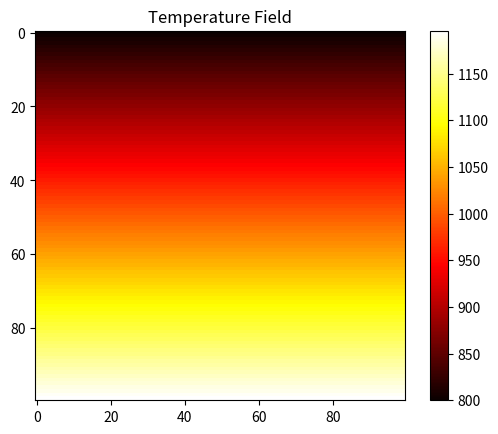
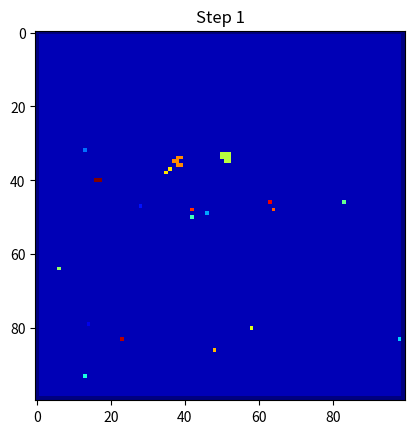
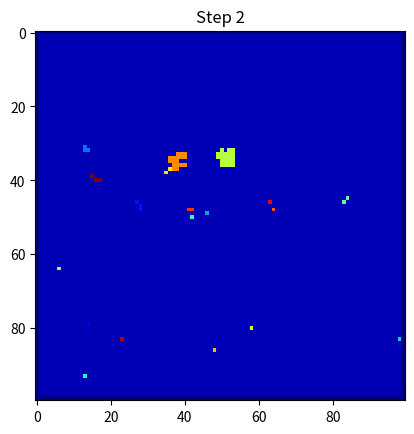
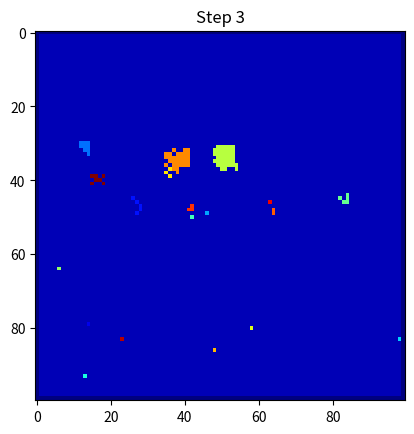
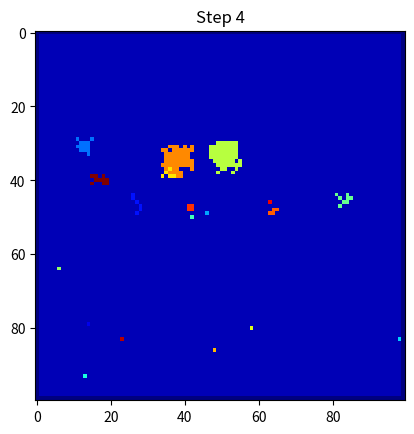
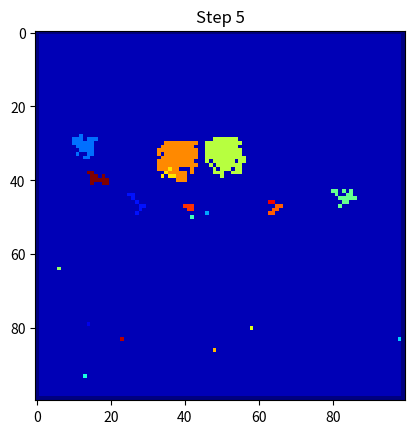
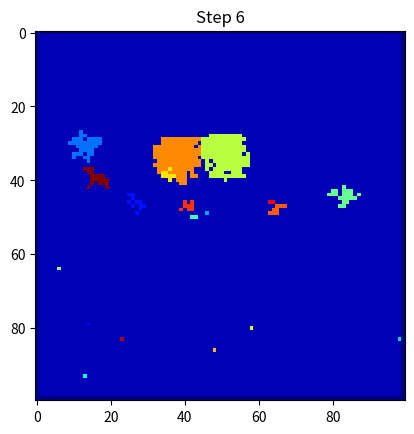
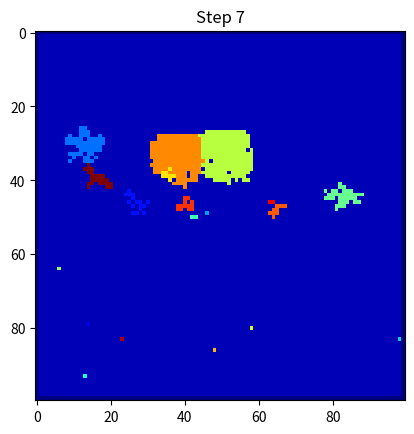
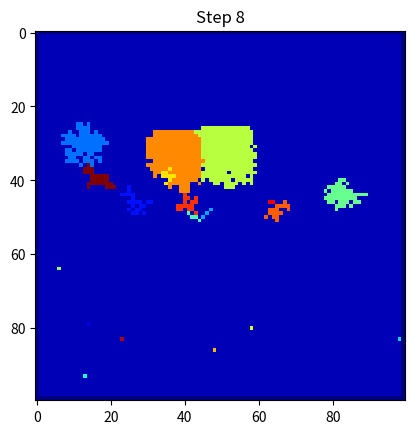
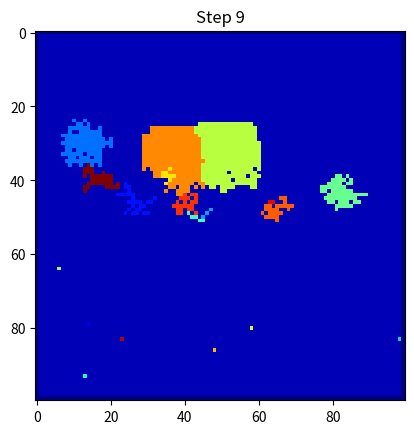
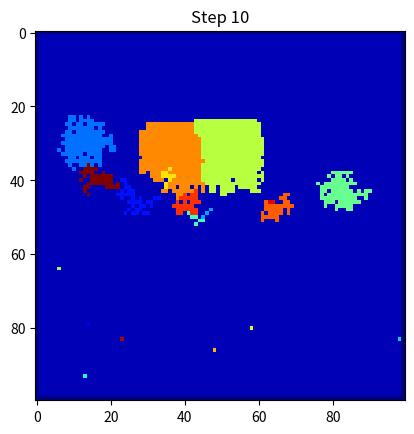
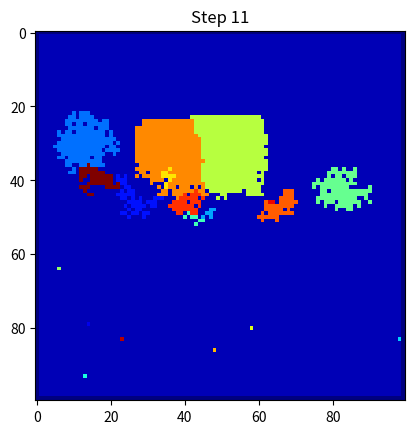
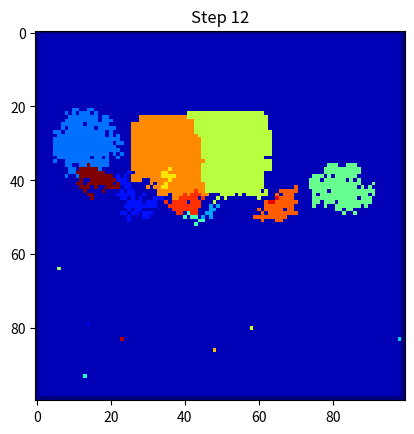
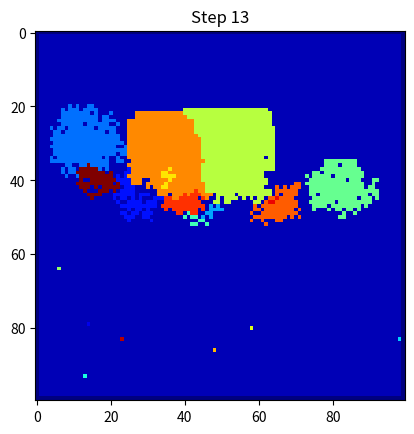
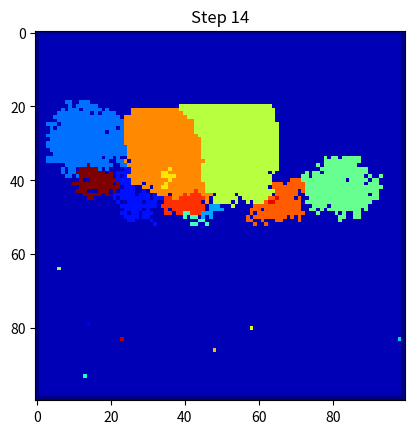
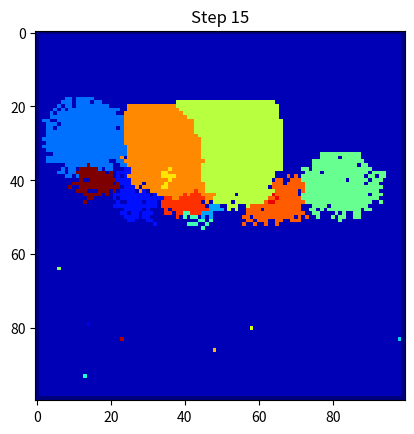

Python code for these plots, in order:
import numpy as np
import matplotlib.pyplot as plt

# Create grid
Nx = 100
Ny = 100

state = np.zeros((Nx, Ny), dtype=int) # explicit int type saves from errors when accessing grain ids from float type
T = np.zeros((Nx,Ny))

# Initialize temperature field (linear gradient)
for i in range(Nx):

    T[i,:] = 800 + (1200-800)*(i/Nx)


# Visualize initial temperature field
plt.imshow(T, cmap='hot')
plt.colorbar()
plt.title("Temperature Field")
plt.show()

#Put multiple nuclei---------
num_nuclei = 20

orientation = np.zeros(num_nuclei + 1) #assign a random orientation to each grain
for grain_id in range(1, num_nuclei + 1):

    orientation[grain_id] = np.random.uniform(0,180) #now every grain has a random orientation between 0 and 180 degrees

for grain_id in range(1, num_nuclei+1):

    x = np.random.randint(0, Nx)
    y = np.random.randint(0, Ny)

    state[x,y] = grain_id
#-----------------------------
# Set boundaries to -1 (non-interactive), else the while loop will never end as the boundaries will always be liquid (0) and never solidify. Thus, infinite loop.
state[0,:] = -1
state[-1,:] = -1
state[:,0] = -1
state[:,-1] = -1
# Define melting temperature
Tm = 1000
step = 0
k = 0.01 #probability scaling factor
theta_pref = 90 # preferred orientation
while np.any(state == 0):
    T = T - 2  # Cool down the system
    step += 1
    new_state = state.copy()

    for i in range(1, Nx-1):
        for j in range(1, Ny-1):

            if state[i,j] == 0:

                neighborhood = state[i-1:i+2, j-1:j+2]

                neighboring_grains = neighborhood[neighborhood > 0]

                if T[i,j] < Tm and len(neighboring_grains) > 0:

                    chosen_grain = np.random.choice(neighboring_grains)
                    deltaT = Tm - T[i,j]
                    theta = orientation[chosen_grain] #get the orientation of the chosen grain
                    misalignment = abs(theta - theta_pref)
                    orientation_factor = np.cos(np.radians(misalignment))
                    orientation_factor = max(0, orientation_factor) #ensure that the orientation factor is non-negative
                    P_growth = 0.01 * deltaT * orientation_factor #calculate growth probability based on undercooling and orientation factor

                    P_growth = min(P_growth, 1)

                    if np.random.random() < P_growth:

                        new_state[i,j] = chosen_grain

    state = new_state

    # Display animation
    plt.clf()
    plt.imshow(state, cmap='jet')
    plt.title(f"Step {step}")
    plt.pause(0.05)

plt.show()
